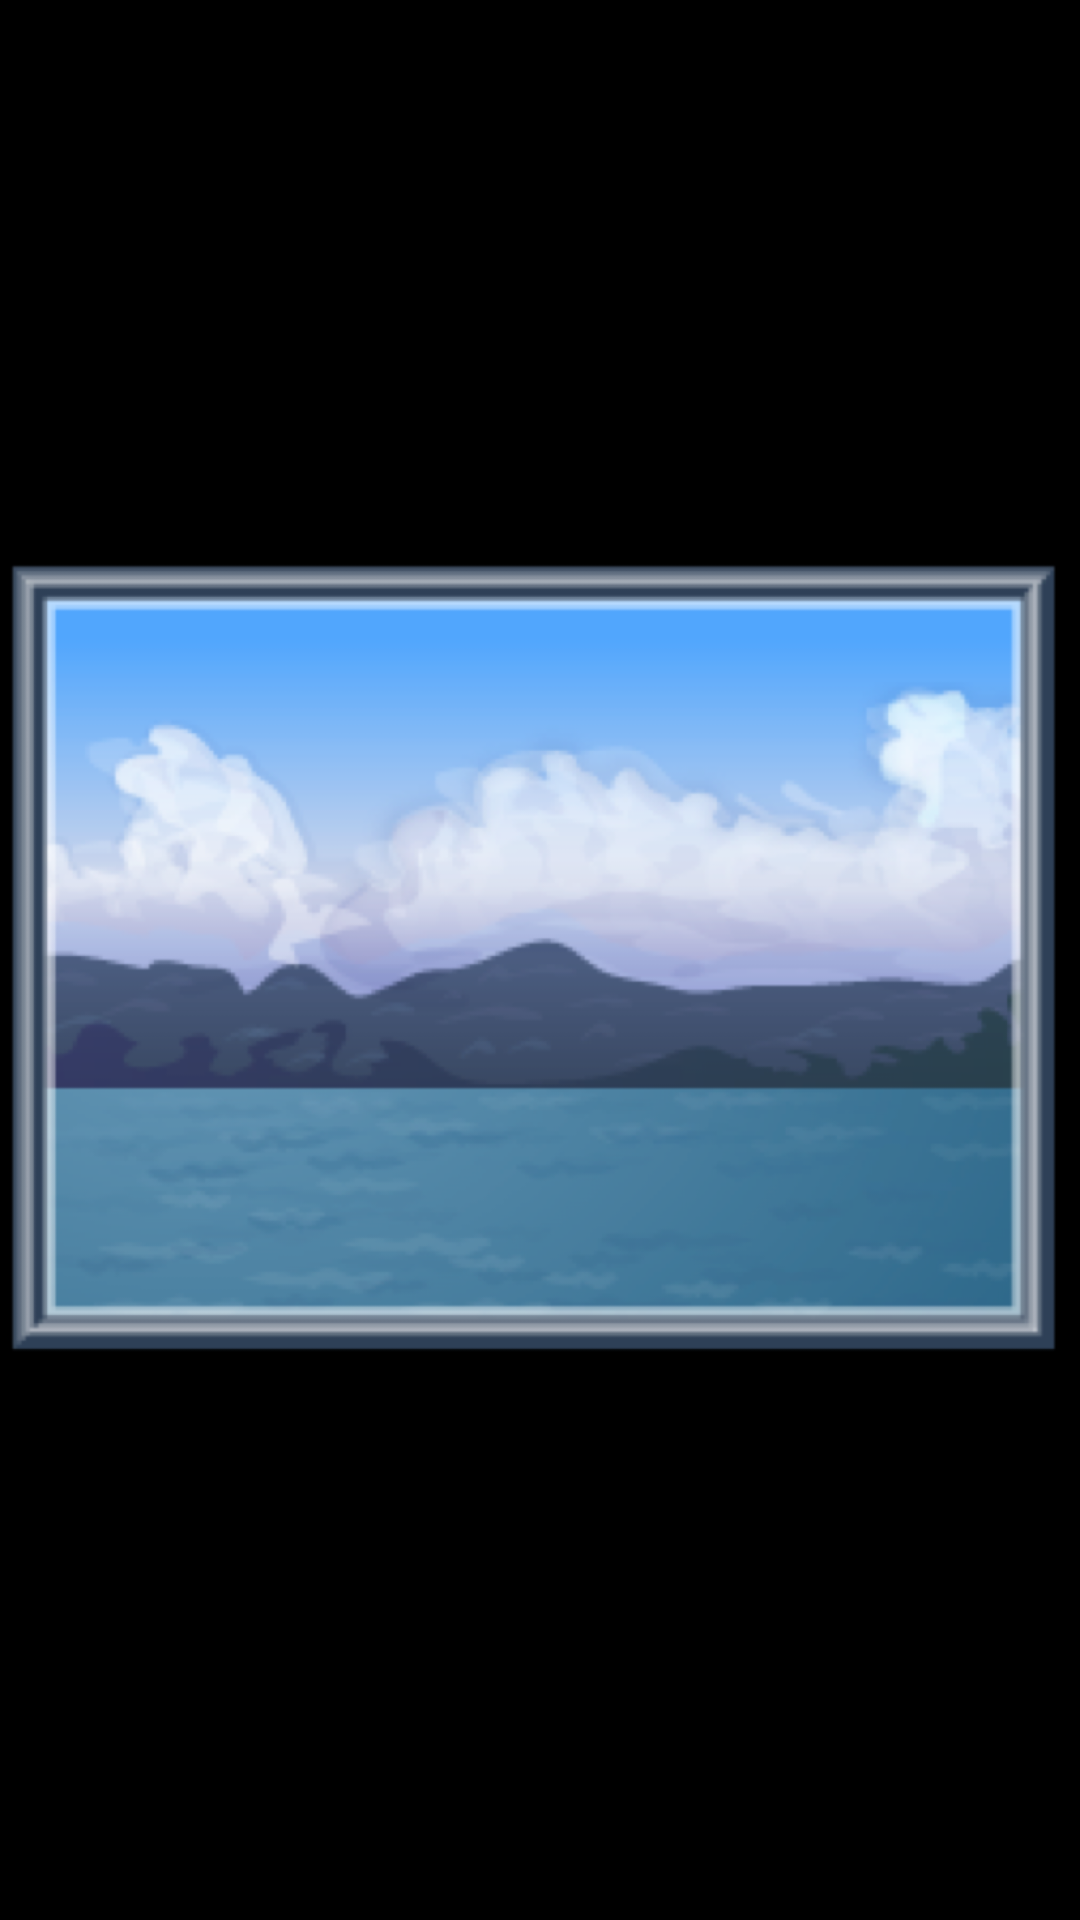

The Android layout XML behind this screen, and the referenced resources:
<!-- AndroidManifest.xml: application theme AppTheme -->
<!-- res/layout/pager_item.xml -->
<?xml version="1.0" encoding="utf-8"?>
<LinearLayout xmlns:android="http://schemas.android.com/apk/res/android"
    android:orientation="vertical" android:layout_width="match_parent"
    android:layout_height="match_parent"
    android:background="@color/black"
    android:gravity="center_vertical|center_horizontal">

    <RelativeLayout
        android:layout_width="match_parent"
        android:layout_height="0dp"
        android:layout_weight="1">

        <ImageView
            android:layout_width="fill_parent"
            android:layout_height="wrap_content"
            android:id="@+id/imageView"
            android:layout_weight="1"
            android:layout_gravity="center"
            android:src="@drawable/p_bg_temp_photo"
            android:layout_centerVertical="true"
            android:layout_centerHorizontal="true" />
    </RelativeLayout>


    

</LinearLayout>
<!-- resources referenced by this layout -->
<resources>
  <color name="black">#000000</color>
  <dimen name="dp_10">10dp</dimen>
  <!-- drawable p_bg_temp_photo: png bitmap (drawable-xhdpi, 206230 bytes) -->
  <style name="AppTheme" parent="Theme.AppCompat.Light.NoActionBar">
          
          <item name="colorPrimary">@color/ColorPrimary</item>
          <item name="colorPrimaryDark">@color/ColorPrimaryDark</item>
      </style>
  <color name="ColorPrimary">#4287BB</color>
  <color name="ColorPrimaryDark">#000</color>
</resources>
